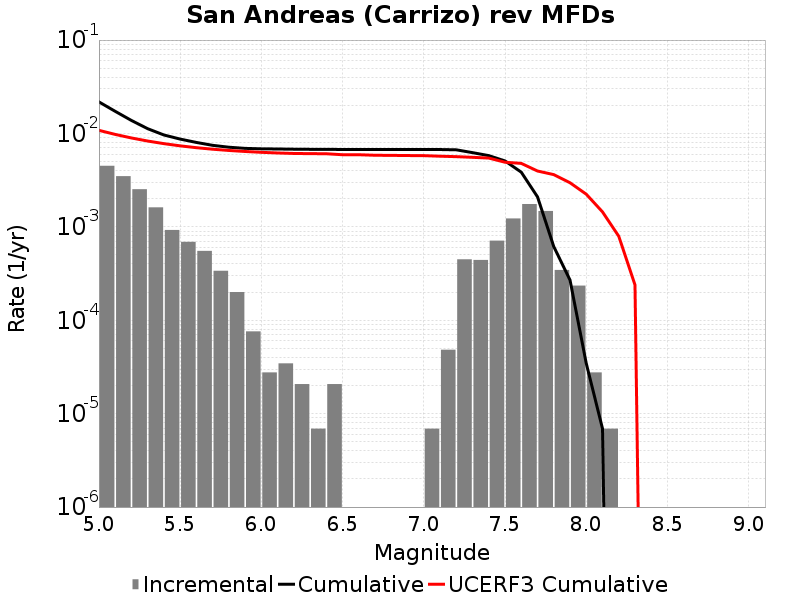

Values plotted in this chart, from the file beside it:
Magnitude, Incremental Rate, Cumulative Rate, UCERF3 Cumulative Rate
5.05, 0.004505, 0.02177, 0.0108
5.15, 0.003489, 0.01727, 0.00977
5.25, 0.002529, 0.01378, 0.008949
5.35, 0.001617, 0.01125, 0.008297
5.45, 9.2584617E-4, 0.009632, 0.007779
5.55, 6.9093E-4, 0.008706, 0.007368
5.65, 5.5274396E-4, 0.008015, 0.007041
5.75, 3.385557E-4, 0.007462, 0.006782
5.85, 2.003697E-4, 0.007123, 0.006576
5.95, 7.6002296E-5, 0.006923, 0.006412
6.05, 2.76372E-5, 0.006847, 0.006282
6.15, 3.4546498E-5, 0.006819, 0.006181
6.25, 2.0727899E-5, 0.006785, 0.006107
6.35, 6.9093E-6, 0.006764, 0.006081
6.45, 2.0727899E-5, 0.006757, 0.006064
6.55, 0.0, 0.006737, 0.005918
6.65, 0.0, 0.006737, 0.005918
6.75, 0.0, 0.006737, 0.005843
6.85, 0.0, 0.006737, 0.005826
6.95, 0.0, 0.006737, 0.005802
7.05, 6.9093E-6, 0.006737, 0.005786
7.15, 4.83651E-5, 0.00673, 0.005708
7.25, 4.491045E-4, 0.006681, 0.005644
7.35, 4.421952E-4, 0.006232, 0.005553
7.45, 7.1165786E-4, 0.00579, 0.005451
7.55, 0.00123, 0.005078, 0.004919
7.65, 0.001755, 0.003848, 0.004782
7.75, 0.001479, 0.002094, 0.003962
7.85, 3.45465E-4, 6.149277E-4, 0.003625
7.95, 2.349162E-4, 2.694627E-4, 0.002966
8.05, 2.76372E-5, 3.4546498E-5, 0.002237
8.15, 6.9093E-6, 6.9093E-6, 0.001446
8.25, 0.0, 0.0, 7.937497E-4
8.35, 0.0, 0.0, 2.3926099E-4
8.45, 0.0, 0.0, 0.0
8.55, 0.0, 0.0, 0.0
8.65, 0.0, 0.0, 0.0
8.75, 0.0, 0.0, 0.0
8.85, 0.0, 0.0, 0.0
8.95, 0.0, 0.0, 0.0
9.05, 0.0, 0.0, 0.0
